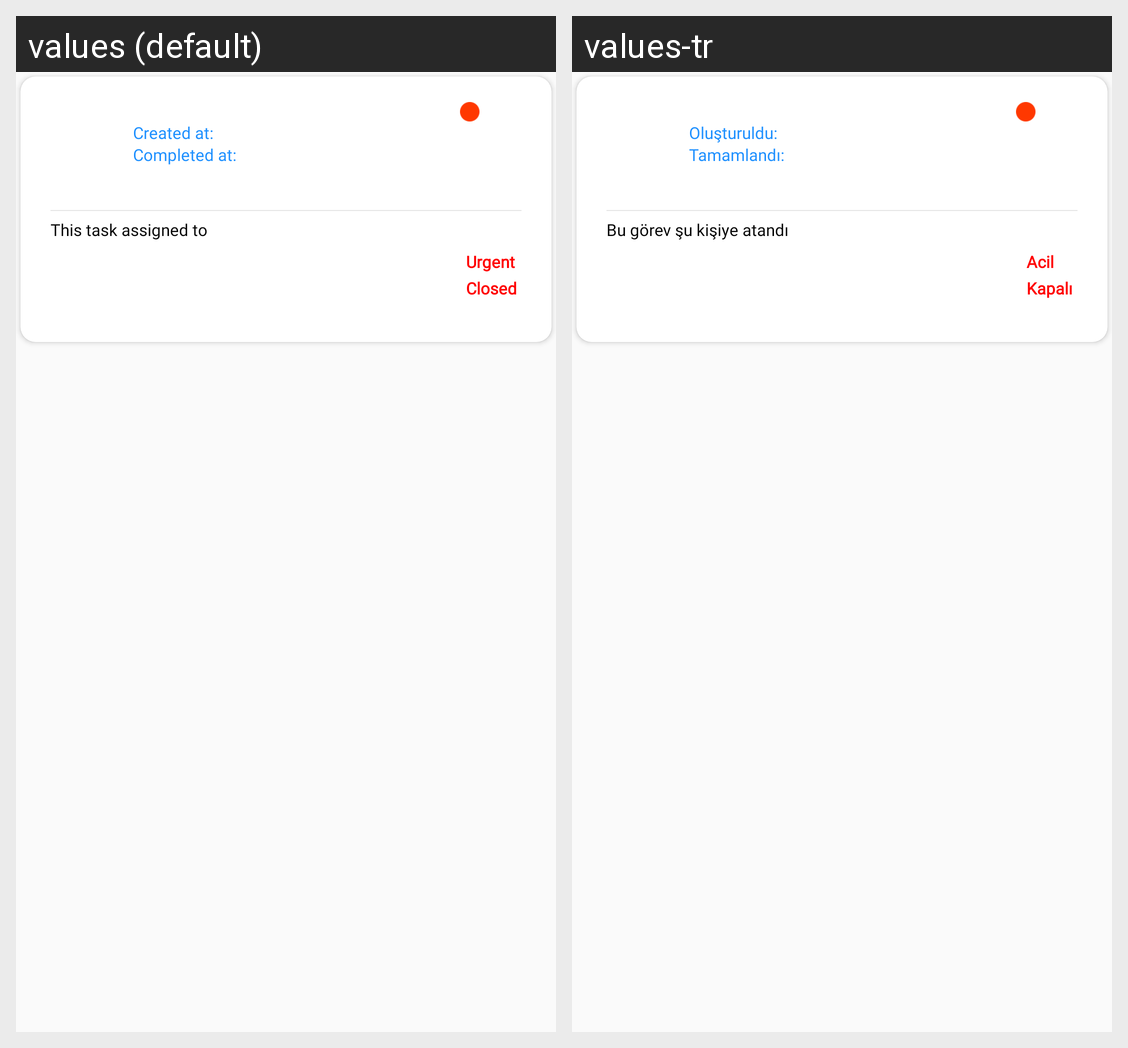

Translations of the strings shown on this Android screen, per locale in the grid:
Android screen res/layout/task_assigned_to_group_item.xml rendered under 2 locales, left to right: values (default), values-tr. Device: Nexus 5 (rendered at 1080×1920; each locale shown at half size, 540×960, under a caption strip naming it); theme AppTheme.
Strings drawn on this screen, with the default value and each locale's value (text and hints the layout hard-codes, and strings that could not be matched under every locale, appear in the picture but are not listed):

createdAt
  values: Created at:
  values-tr: Oluşturuldu:

completedAt
  values: Completed at:
  values-tr: Tamamlandı:

thisTaskAssignedTo
  values: This task assigned to
  values-tr: Bu görev şu kişiye atandı

urgent
  values: Urgent
  values-tr: Acil

closed
  values: Closed
  values-tr: Kapalı
